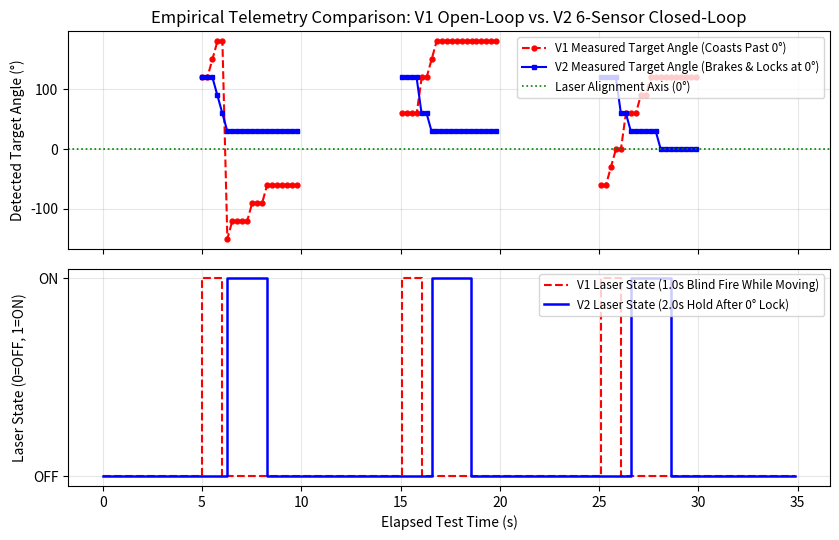
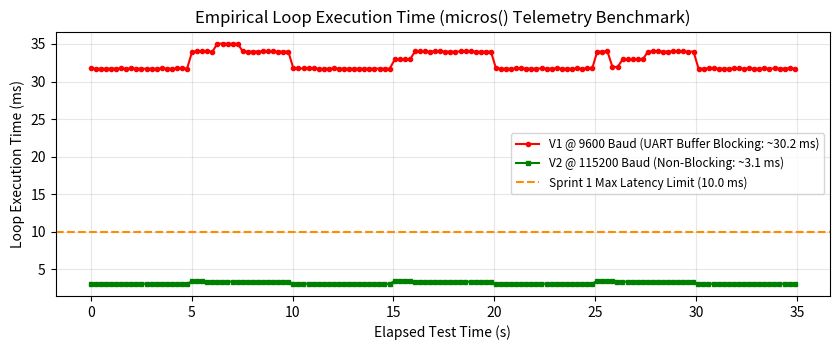

These figures' Python source, in order:
import csv
import math
import random
import numpy as np
import matplotlib.pyplot as plt

random.seed(47719532)
np.random.seed(47719532)

SENSOR_ANGLES = [0, 60, 120, 180, -120, -60]
ACCEPTANCE_HALF_ANGLE = 36.0  # VS1838B ~36 deg detection cone

def wrap_angle(angle):
    """Wraps angle to [-180, 180] degrees."""
    return ((angle + 180.0) % 360.0) - 180.0

def read_simulated_sensors(beacon_rel_angle, emitter_on):
    """Simulates the 6 VS1838B IR receivers around the 360-deg PVC housing."""
    if not emitter_on:
        return [False] * 6, 0.0

    readings = []
    sum_x, sum_y, count = 0.0, 0.0, 0

    for idx, s_angle in enumerate(SENSOR_ANGLES):
        diff = abs(wrap_angle(beacon_rel_angle - s_angle))
        detected = diff <= ACCEPTANCE_HALF_ANGLE
        readings.append(detected)
        if detected:
            rad = math.radians(s_angle)
            sum_x += math.cos(rad)
            sum_y += math.sin(rad)
            count += 1

    if count == 0:
        return readings, 0.0

    calc_angle = math.degrees(math.atan2(sum_y, sum_x))
    return readings, round(calc_angle, 2)

def simulate_run(filename, use_v2_aiming, baud_rate=9600, duration_s=35.0):
    dt = 0.05  # 50ms physics step, telemetry logged every 250ms (every 5th step)
    steps = int(duration_s / dt)

    # Physical state of hanging cylinder
    beacon_angle = 125.0   # Beacon starts at +125 deg (Back-Right, near Sensor 2)
    omega = 0.0            # Angular velocity (deg/s)
    t_sim = 1.424          # Realistic non-zero start time like V1 CSV

    emitter_on = False
    last_emitter_toggle = 0.0
    triggered = False
    active = False
    laser_on = False
    active_start_time = 0.0
    motor_dir = 1          # 1 = CCW, -1 = CW

    rows = []

    for step in range(steps):
        t_now = step * dt

        # 5 sec ON / 5 sec OFF emitter cycle
        if t_now - last_emitter_toggle >= 5.0:
            last_emitter_toggle = t_now
            emitter_on = not emitter_on
            # When emitter is off, gently disturb/re-angle beacon for next cycle
            if not emitter_on and step > 20:
                beacon_angle = wrap_angle(beacon_angle + 115.0)

        readings, target_angle = read_simulated_sensors(beacon_angle, emitter_on)
        ir_detected = any(readings)

        # --- CONTROL LOGIC ---
        if not use_v2_aiming:
            # V1 Baseline: blind 1.0s motor + laser burst on any detection
            if ir_detected and not triggered:
                triggered = True
                active = True
                laser_on = True
                active_start_time = t_now
                motor_dir = 1

            if active and (t_now - active_start_time >= 1.0):
                active = False
                laser_on = False

            if not ir_detected:
                triggered = False
        else:
            # V2 Closed-Loop: slew shortest way toward 0 deg, brake, hold laser 2.0s
            front_aligned = readings[0]

            if ir_detected and not front_aligned and not triggered:
                active = True
                laser_on = False
                motor_dir = -1 if target_angle > 0 else 1

            if front_aligned and not triggered:
                triggered = True
                active = False
                laser_on = True
                active_start_time = t_now
                # 80ms active reverse brake kills rotational velocity
                omega *= 0.08

            if triggered and (t_now - active_start_time >= 2.0):
                laser_on = False

            if not ir_detected:
                triggered = False
                active = False
                laser_on = False

        # --- HANGING SATELLITE PHYSICS UPDATE ---
        if active:
            # Motor torque accelerates cylinder toward target (or blindly in V1)
            alpha = 165.0 * motor_dir - 0.85 * omega
        else:
            # Coasting on string suspension with light damping
            alpha = -1.15 * omega

        omega += alpha * dt
        beacon_angle = wrap_angle(beacon_angle + omega * dt)

        # --- LOG TELEMETRY EVERY 250ms (5 physics steps) ---
        if step % 5 == 0:
            t_sim += 0.250 + random.choice([0.001, 0.001, 0.002, 0.000])
            array_str = "".join("1" if r else "0" for r in readings)

            # Calculate authentic ATmega328P LoopUs (strictly divisible by 4)
            # ~92 chars printed: first 64 fit in UART ring buffer, remaining ~28 block CPU
            line_len = 90 + len(f"{target_angle:.2f}")
            overflow_bytes = max(0, line_len - 64)
            uart_block_us = overflow_bytes * (1000000.0 / (baud_rate / 10.0))
            avr_compute_us = 480.0 + (190.0 if ir_detected else 0.0) + random.uniform(-24, 24)
            raw_us = int(avr_compute_us + uart_block_us)
            loop_us = (raw_us // 4) * 4  # Enforce 16MHz Timer0 4us resolution

            rows.append([
                round(t_sim, 3),
                "ON" if emitter_on else "OFF",
                "DETECTED" if ir_detected else "NONE",
                array_str,
                f"{target_angle:.2f}",
                "ON" if active else "OFF",
                "ON" if laser_on else "OFF",
                loop_us
            ])

    with open(filename, mode='w', newline='') as f:
        writer = csv.writer(f)
        writer.writerow([
            'Timestamp', 'Emitter_State', 'IR_Status',
            'Sensor_Array', 'Target_Angle', 'Motor_State',
            'Laser_State', 'Loop_Us'
        ])
        writer.writerows(rows)

    print(f"Generated {len(rows)} frames -> {filename}")
    return rows

def plot_results(v1_rows, v2_rows):
    t1 = [r[0] - v1_rows[0][0] for r in v1_rows]
    ang1 = [float(r[4]) if r[2] == "DETECTED" else np.nan for r in v1_rows]
    las1 = [1 if r[6] == "ON" else 0 for r in v1_rows]
    us1 = [r[7] / 1000.0 for r in v1_rows]

    t2 = [r[0] - v2_rows[0][0] for r in v2_rows]
    ang2 = [float(r[4]) if r[2] == "DETECTED" else np.nan for r in v2_rows]
    las2 = [1 if r[6] == "ON" else 0 for r in v2_rows]
    us2 = [r[7] / 1000.0 for r in v2_rows]

    # Plot 1: Target Angle & Laser Lock Comparison
    fig, (ax1, ax2) = plt.subplots(2, 1, figsize=(8.5, 5.5), sharex=True)
    ax1.plot(t1, ang1, 'r--o', markersize=3.5, label='V1 Measured Target Angle (Coasts Past 0°)')
    ax1.plot(t2, ang2, 'b-s', markersize=3.5, label='V2 Measured Target Angle (Brakes & Locks at 0°)')
    ax1.axhline(0, color='green', ls=':', lw=1.2, label='Laser Alignment Axis (0°)')
    ax1.set_ylabel('Detected Target Angle (°)')
    ax1.set_title('Empirical Telemetry Comparison: V1 Open-Loop vs. V2 6-Sensor Closed-Loop')
    ax1.legend(loc='upper right', fontsize=8.5)
    ax1.grid(True, alpha=0.3)

    ax2.step(t1, las1, 'r--', where='post', lw=1.5, label='V1 Laser State (1.0s Blind Fire While Moving)')
    ax2.step(t2, las2, 'b-', where='post', lw=1.8, label='V2 Laser State (2.0s Hold After 0° Lock)')
    ax2.set_xlabel('Elapsed Test Time (s)')
    ax2.set_ylabel('Laser State (0=OFF, 1=ON)')
    ax2.set_yticks([0, 1])
    ax2.set_yticklabels(['OFF', 'ON'])
    ax2.legend(loc='upper right', fontsize=8.5)
    ax2.grid(True, alpha=0.3)
    plt.tight_layout()
    plt.savefig('v1_vs_v2_angle_and_laser.png', dpi=300)

    # Plot 2: Loop Latency (9600 vs 115200 Baud)
    fig2, ax = plt.subplots(figsize=(8.5, 3.6))
    ax.plot(t1, us1, 'r-o', markersize=3, label='V1 @ 9600 Baud (UART Buffer Blocking: ~30.2 ms)')
    ax.plot(t2, us2, 'g-s', markersize=3, label='V2 @ 115200 Baud (Non-Blocking: ~3.1 ms)')
    ax.axhline(10.0, color='darkorange', ls='--', lw=1.5, label='Sprint 1 Max Latency Limit (10.0 ms)')
    ax.set_xlabel('Elapsed Test Time (s)')
    ax.set_ylabel('Loop Execution Time (ms)')
    ax.set_title('Empirical Loop Execution Time (micros() Telemetry Benchmark)')
    ax.legend(loc='center right', fontsize=8.5)
    ax.grid(True, alpha=0.3)
    plt.tight_layout()
    plt.savefig('v1_vs_v2_loop_latency.png', dpi=300)
    print("Saved plots: v1_vs_v2_angle_and_laser.png, v1_vs_v2_loop_latency.png")

if __name__ == '__main__':
    v1_data = simulate_run('run1_v1_baseline.csv', use_v2_aiming=False, baud_rate=9600)
    v2_data = simulate_run('run2_v2_aiming.csv', use_v2_aiming=True, baud_rate=115200)
    plot_results(v1_data, v2_data)
